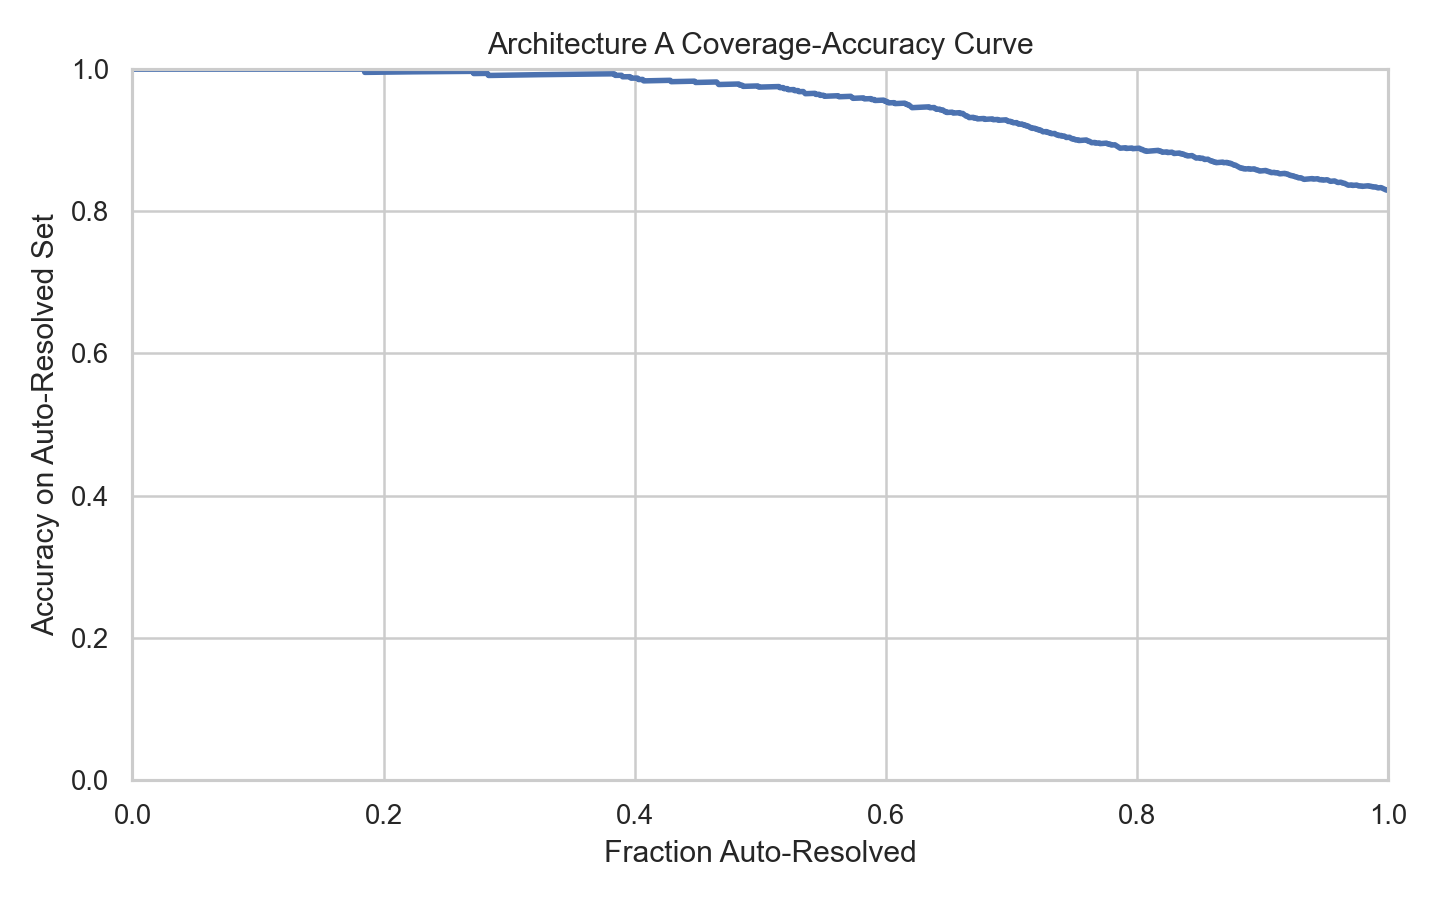

The file beside this chart, header and first rows:
row_uid, question_id, category, vote_pattern, agreement_status, confidence_bin, avg_confidence, composite_score, is_correct, rank, auto_resolved_fraction, auto_resolved_accuracy
row1106_KXLIGUE1GAME_164d97838105, KXLIGUE1GAME, Sports, unanimous_3_to_0, Unanimous, High, 0.99, 1.99, True, 1, 0.000841, 1.0
row1029_KXNBAGAME_7f0cc19d58cf, KXNBAGAME, Sports, unanimous_3_to_0, Unanimous, High, 0.9833, 1.983, True, 2, 0.001682, 1.0
row0067_KXUSAINTEL_f47b046cb718, KXUSAINTEL, Politics, unanimous_3_to_0, Unanimous, High, 0.9833, 1.983, True, 3, 0.002523, 1.0
row0015_KXEUROVISION_1a4f17b066b5, KXEUROVISION, Entertainment, unanimous_3_to_0, Unanimous, High, 0.9833, 1.983, True, 4, 0.003364, 1.0
row0538_KXAUSPM_11bbe8d13354, KXAUSPM, Elections, unanimous_3_to_0, Unanimous, High, 0.9833, 1.983, True, 5, 0.004205, 1.0
row0060_KXTOPALBUMBYTAYLORSWIFT_dd1259ba…, KXTOPALBUMBYTAYLORSWIFT, Entertainment, unanimous_3_to_0, Unanimous, High, 0.9833, 1.983, True, 6, 0.005046, 1.0
row0036_KXMAYORNOLA_e25a073dda7b, KXMAYORNOLA, Elections, unanimous_3_to_0, Unanimous, High, 0.9833, 1.983, True, 7, 0.005887, 1.0
row0057_KXUSAMBCHINA_3b3d548f274d, KXUSAMBCHINA, Politics, unanimous_3_to_0, Unanimous, High, 0.9833, 1.983, True, 8, 0.006728, 1.0
row0040_KXTRUMPFOOTBALL_aa26e8d1fde4, KXTRUMPFOOTBALL, Entertainment, unanimous_3_to_0, Unanimous, High, 0.9833, 1.983, True, 9, 0.007569, 1.0
row0518_KXGRAMMYNOMROTY_2c2e6ca6c6cd, KXGRAMMYNOMROTY, Entertainment, unanimous_3_to_0, Unanimous, High, 0.9833, 1.983, True, 10, 0.00841, 1.0
row0801_KXPRESTALKPUTIN_fee51178e867, KXPRESTALKPUTIN, Politics, unanimous_3_to_0, Unanimous, High, 0.9833, 1.983, True, 11, 0.009251, 1.0
row0047_KXRADIOHEAD_8c4b1037be30, KXRADIOHEAD, Entertainment, unanimous_3_to_0, Unanimous, High, 0.9833, 1.983, True, 12, 0.01009, 1.0
row0052_KXXAISUEAPPLE_7dae0f6ff7a2, KXXAISUEAPPLE, Politics, unanimous_3_to_0, Unanimous, High, 0.9833, 1.983, True, 13, 0.01093, 1.0
row0886_KXAUSSEATSLABOR_06ffe56b2bf5, KXAUSSEATSLABOR, Politics, unanimous_3_to_0, Unanimous, High, 0.9833, 1.983, True, 14, 0.01177, 1.0
row0884_KXAUSSEATSLIBNAT_66c91e1c2961, KXAUSSEATSLIBNAT, Politics, unanimous_3_to_0, Unanimous, High, 0.9833, 1.983, True, 15, 0.01262, 1.0
row0058_KXUSELECTIONARIZONA7_f1ec65fdea5…, KXUSELECTIONARIZONA7, Elections, unanimous_3_to_0, Unanimous, High, 0.9833, 1.983, True, 16, 0.01346, 1.0
row1105_KXLIGUE1GAME_f71a23b44791, KXLIGUE1GAME, Sports, unanimous_3_to_0, Unanimous, High, 0.9833, 1.983, True, 17, 0.0143, 1.0
row1030_KXNBAGAME_703f124e645c, KXNBAGAME, Sports, unanimous_3_to_0, Unanimous, High, 0.9833, 1.983, True, 18, 0.01514, 1.0
row0844_KXGRAMMYNOMCOUNTLG_6d8790ef8258, KXGRAMMYNOMCOUNTLG, Sports, unanimous_3_to_0, Unanimous, High, 0.9833, 1.983, True, 19, 0.01598, 1.0
row0472_KXAJTOSSEO_e6c8f4d0ace4, KXAJTOSSEO, Politics, unanimous_3_to_0, Unanimous, High, 0.9833, 1.983, True, 20, 0.01682, 1.0
row0075_KXGRAMMYNOMCOUNTKL_e08e3add6100, KXGRAMMYNOMCOUNTKL, Sports, unanimous_3_to_0, Unanimous, High, 0.9833, 1.983, True, 21, 0.01766, 1.0
row0015_GOVPARTYVA_8985fb9ca93a, GOVPARTYVA, Politics, unanimous_3_to_0, Unanimous, High, 0.9833, 1.983, True, 22, 0.0185, 1.0
row0066_KXUCLGAME_b858b19b2302, KXUCLGAME, Sports, unanimous_3_to_0, Unanimous, High, 0.9833, 1.983, True, 23, 0.01934, 1.0
row0659_KXTARIFFSCOPPER_151e6a6c697c, KXTARIFFSCOPPER, Politics, unanimous_3_to_0, Unanimous, High, 0.9833, 1.983, True, 24, 0.02019, 1.0
row0727_KXINDEXADD_8d70c855c3ef, KXINDEXADD, World, unanimous_3_to_0, Unanimous, High, 0.9833, 1.983, True, 25, 0.02103, 1.0
row0988_KXNFLTOTAL_c9a651e60e97, KXNFLTOTAL, Sports, unanimous_3_to_0, Unanimous, High, 0.9833, 1.983, True, 26, 0.02187, 1.0
row0078_KXBLSCOMMISSIONER_9da8ae92a2ec, KXBLSCOMMISSIONER, Politics, unanimous_3_to_0, Unanimous, High, 0.9833, 1.983, True, 27, 0.02271, 1.0
row0651_KXTRUMPMEET_5d10f572266d, KXTRUMPMEET, Social, unanimous_3_to_0, Unanimous, High, 0.9833, 1.983, True, 28, 0.02355, 1.0
row0996_KXNFLGAME_78bcc0bc4484, KXNFLGAME, Sports, unanimous_3_to_0, Unanimous, High, 0.9833, 1.983, True, 29, 0.02439, 1.0
row0997_KXNFLGAME_71849303e9a2, KXNFLGAME, Sports, unanimous_3_to_0, Unanimous, High, 0.9833, 1.983, True, 30, 0.02523, 1.0
row0088_KXCOMPANYBOARDOPENDOOR_f6ab994eb…, KXCOMPANYBOARDOPENDOOR, Companies, unanimous_3_to_0, Unanimous, High, 0.9833, 1.983, True, 31, 0.02607, 1.0
row0744_KXDRAGONISS_a09f79ac3a90, KXDRAGONISS, World, unanimous_3_to_0, Unanimous, High, 0.9833, 1.983, True, 32, 0.02691, 1.0
row0036_KXGRAMMYNOMCOUNTKL_9fd649b76836, KXGRAMMYNOMCOUNTKL, Sports, unanimous_3_to_0, Unanimous, High, 0.9833, 1.983, True, 33, 0.02775, 1.0
row0761_KXCAHOUSINGLAW_33bbbe8a4475, KXCAHOUSINGLAW, Politics, unanimous_3_to_0, Unanimous, High, 0.9833, 1.983, True, 34, 0.0286, 1.0
row1024_KXNCAAFTOTAL_c802e09c8e40, KXNCAAFTOTAL, Sports, unanimous_3_to_0, Unanimous, High, 0.9833, 1.983, True, 35, 0.02944, 1.0
row0002_KXUECLGAME_0fe05299293b, KXUECLGAME, Sports, unanimous_3_to_0, Unanimous, High, 0.9833, 1.983, True, 36, 0.03028, 1.0
row0549_KXGOLDENBACHELOR_ed5a7ce75643, KXGOLDENBACHELOR, Entertainment, unanimous_3_to_0, Unanimous, High, 0.9833, 1.983, True, 37, 0.03112, 1.0
row0038_KXNFLTOTAL_1e4a27b5e39d, KXNFLTOTAL, Sports, unanimous_3_to_0, Unanimous, High, 0.9833, 1.983, True, 38, 0.03196, 1.0
row0879_KXBESTACRESSTONYS_5597c08c3a53, KXBESTACRESSTONYS, Entertainment, unanimous_3_to_0, Unanimous, High, 0.9833, 1.983, True, 39, 0.0328, 1.0
row0467_KXCATHOLICWISCNOSIN_1a07f0a80afe, KXCATHOLICWISCNOSIN, Politics, unanimous_3_to_0, Unanimous, High, 0.9833, 1.983, True, 40, 0.03364, 1.0
row1142_KXWTAMATCH_ad1de419f942, KXWTAMATCH, Sports, unanimous_3_to_0, Unanimous, High, 0.9833, 1.983, True, 41, 0.03448, 1.0
row0063_KXDWARKESH_c524c03ede12, KXDWARKESH, Entertainment, unanimous_3_to_0, Unanimous, High, 0.9833, 1.983, True, 42, 0.03532, 1.0
row1141_KXWTAMATCH_565179bc5aae, KXWTAMATCH, Sports, unanimous_3_to_0, Unanimous, High, 0.9833, 1.983, True, 43, 0.03616, 1.0
row0043_KXUECLGAME_bfd0c12472bf, KXUECLGAME, Sports, unanimous_3_to_0, Unanimous, High, 0.9833, 1.983, True, 44, 0.03701, 1.0
row1137_KXGRAMMYNOMNAOTY_f5dc8b9ee2d7, KXGRAMMYNOMNAOTY, Entertainment, unanimous_3_to_0, Unanimous, High, 0.9833, 1.983, True, 45, 0.03785, 1.0
row0031_KXSENATERUN_b411945cf8e0, KXSENATERUN, Politics, unanimous_3_to_0, Unanimous, High, 0.9833, 1.983, True, 46, 0.03869, 1.0
row0071_KXNEXTTEAMWESTBROOK_42efdad5e337, KXNEXTTEAMWESTBROOK, Sports, unanimous_3_to_0, Unanimous, High, 0.9833, 1.983, True, 47, 0.03953, 1.0
row1130_KXSAUDIPLGAME_cb55d233d90d, KXSAUDIPLGAME, Sports, unanimous_3_to_0, Unanimous, High, 0.9833, 1.983, True, 48, 0.04037, 1.0
row0859_KXDIDDYTRIALATTEND_2b4c05232560, KXDIDDYTRIALATTEND, Entertainment, unanimous_3_to_0, Unanimous, High, 0.9833, 1.983, True, 49, 0.04121, 1.0
row0822_KXNEWPOPECOUNTRY_73481b9d5ba2, KXNEWPOPECOUNTRY, World, unanimous_3_to_0, Unanimous, High, 0.9833, 1.983, True, 50, 0.04205, 1.0
row1152_KXGRAMMYNOMBRA_3f4f7484ccea, KXGRAMMYNOMBRA, Entertainment, unanimous_3_to_0, Unanimous, High, 0.9833, 1.983, True, 51, 0.04289, 1.0
row0852_KXFDAAPPROVAL_bd1313e3f06d, KXFDAAPPROVAL, World, unanimous_3_to_0, Unanimous, High, 0.9833, 1.983, True, 52, 0.04373, 1.0
row0006_KXNFLWINS-CLE_882dd6026a3c, KXNFLWINS-CLE, Sports, unanimous_3_to_0, Unanimous, High, 0.9833, 1.983, True, 53, 0.04458, 1.0
row0067_KXUSELECTIONARIZONA7_d630fd604f8…, KXUSELECTIONARIZONA7, Elections, unanimous_3_to_0, Unanimous, High, 0.9833, 1.983, True, 54, 0.04542, 1.0
row0835_KXMAYORATLANTA_1a649a5ff380, KXMAYORATLANTA, Elections, unanimous_3_to_0, Unanimous, High, 0.9833, 1.983, True, 55, 0.04626, 1.0
row0065_KXEUROVISIONHOST_dfe3ddf442dc, KXEUROVISIONHOST, Entertainment, unanimous_3_to_0, Unanimous, High, 0.9833, 1.983, True, 56, 0.0471, 1.0
row1119_KXF1RACEPODIUM_bf92ddefa932, KXF1RACEPODIUM, Sports, unanimous_3_to_0, Unanimous, High, 0.9833, 1.983, True, 57, 0.04794, 1.0
row1118_KXF1RACE_b6119bd604ac, KXF1RACE, Sports, unanimous_3_to_0, Unanimous, High, 0.9833, 1.983, True, 58, 0.04878, 1.0
row0008_KXGRAMMYNOMNAOTY_49f9dbe26140, KXGRAMMYNOMNAOTY, Entertainment, unanimous_3_to_0, Unanimous, High, 0.98, 1.98, True, 59, 0.04962, 1.0
row0018_KXCALIREDISTRICTING_dab49a7dd67b, KXCALIREDISTRICTING, Elections, unanimous_3_to_0, Unanimous, High, 0.98, 1.98, True, 60, 0.05046, 1.0
... 1,129 more rows
